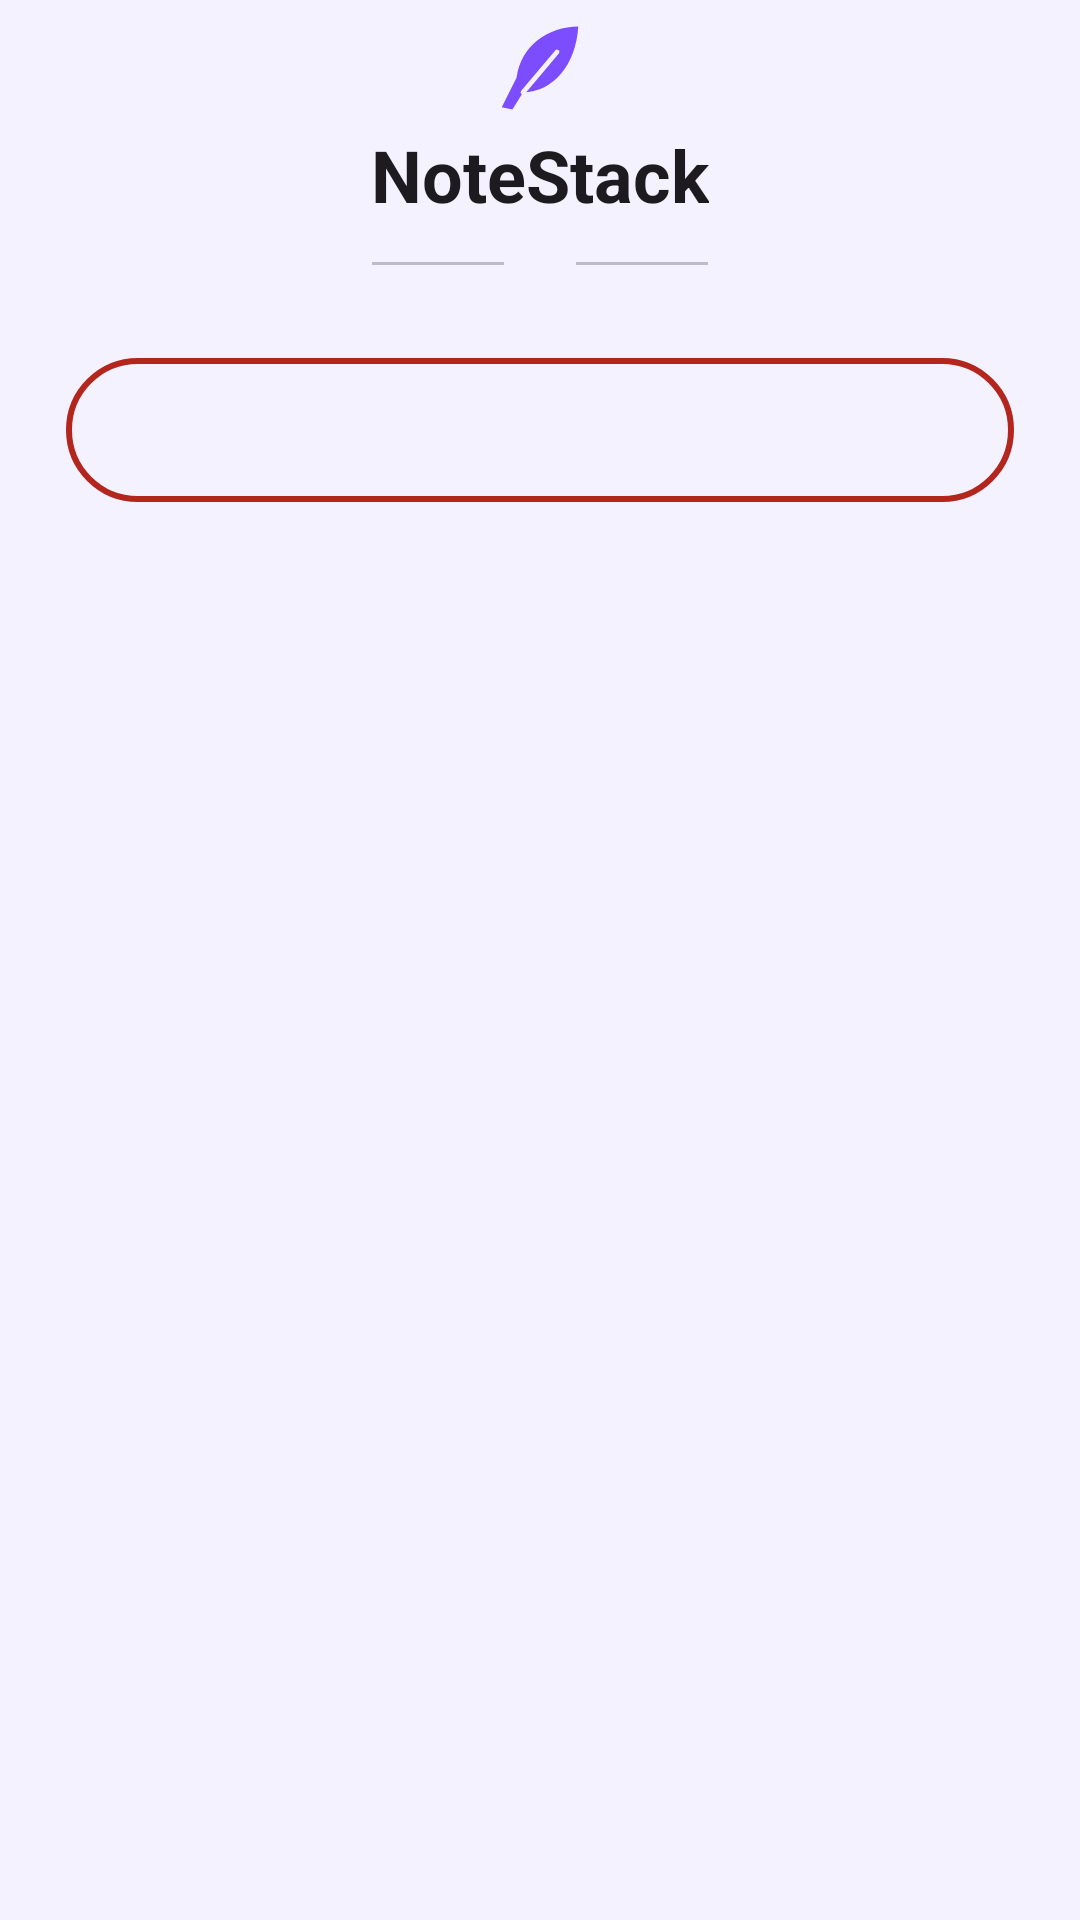

Android layout source for this screen:
<!-- AndroidManifest.xml: application theme Theme.NoteBook -->
<!-- res/layout/drawer_footer.xml -->
<?xml version="1.0" encoding="utf-8"?>
<LinearLayout
    xmlns:android="http://schemas.android.com/apk/res/android"
    xmlns:app="http://schemas.android.com/apk/res-auto"
    android:id="@+id/navFooter"
    android:layout_width="match_parent"
    android:layout_height="wrap_content"
    android:orientation="vertical"
    android:gravity="center_horizontal"
    android:paddingTop="@dimen/dp_6"
    android:paddingBottom="@dimen/dp_14">

    
    <ImageView
        android:layout_width="@dimen/dp_34"
        android:layout_height="@dimen/dp_34"
        android:src="@drawable/ic_brand_feather"
        android:importantForAccessibility="no"/>

    <TextView
        android:id="@+id/tvNavBrand"
        android:layout_width="wrap_content"
        android:layout_height="wrap_content"
        android:layout_marginTop="@dimen/dp_2"
        android:text="@string/app_name"
        android:textColor="?attr/colorOnSurface"
        android:textSize="@dimen/text_headline"
        android:textStyle="bold"/>

    <LinearLayout
        android:layout_width="wrap_content"
        android:layout_height="wrap_content"
        android:layout_marginTop="@dimen/dp_4"
        android:orientation="horizontal"
        android:gravity="center_vertical">

        <View
            android:layout_width="@dimen/dp_44"
            android:layout_height="@dimen/dp_1"
            android:background="?attr/colorOnSurface"
            android:alpha="0.25"/>

        <TextView
            android:id="@+id/tvNavVersion"
            android:layout_width="wrap_content"
            android:layout_height="wrap_content"
            android:layout_marginStart="@dimen/dp_12"
            android:layout_marginEnd="@dimen/dp_12"
            android:textColor="?attr/colorOnSurfaceVariant"
            android:textSize="@dimen/text_body"/>

        <View
            android:layout_width="@dimen/dp_44"
            android:layout_height="@dimen/dp_1"
            android:background="?attr/colorOnSurface"
            android:alpha="0.25"/>
    </LinearLayout>

    
    <LinearLayout
        android:id="@+id/btnNavAuth"
        android:layout_width="match_parent"
        android:layout_height="@dimen/dp_48"
        android:layout_marginStart="@dimen/dp_22"
        android:layout_marginEnd="@dimen/dp_22"
        android:layout_marginTop="@dimen/dp_22"
        android:orientation="horizontal"
        android:gravity="center"
        android:clickable="true"
        android:focusable="true"
        android:background="@drawable/bg_drawer_logout"
        android:foreground="?attr/selectableItemBackground">

        <ImageView
            android:id="@+id/ivNavAuth"
            android:layout_width="@dimen/dp_26"
            android:layout_height="@dimen/dp_26"
            android:importantForAccessibility="no"/>

        <TextView
            android:id="@+id/tvNavAuth"
            android:layout_width="wrap_content"
            android:layout_height="wrap_content"
            android:layout_marginStart="@dimen/dp_14"
            android:textSize="@dimen/text_subtitle"
            android:textStyle="bold"
            android:textColor="@color/drawer_logout_text"/>
    </LinearLayout>

</LinearLayout>
<!-- resources referenced by this layout -->
<resources>
  <color name="drawer_logout_text">#B3261E</color>
  <dimen name="dp_1">1dp</dimen>
  <dimen name="dp_12">12dp</dimen>
  <dimen name="dp_14">14dp</dimen>
  <dimen name="dp_2">2dp</dimen>
  <dimen name="dp_22">22dp</dimen>
  <dimen name="dp_26">26dp</dimen>
  <dimen name="dp_34">34dp</dimen>
  <dimen name="dp_4">4dp</dimen>
  <dimen name="dp_44">44dp</dimen>
  <dimen name="dp_48">48dp</dimen>
  <dimen name="dp_6">6dp</dimen>
  <dimen name="text_body">14sp</dimen>
  <dimen name="text_headline">24sp</dimen>
  <dimen name="text_subtitle">16sp</dimen>
  <!-- drawable bg_drawer_logout (drawable) -->
  <shape xmlns:android="http://schemas.android.com/apk/res/android"
      android:shape="rectangle">
      <solid android:color="@android:color/transparent"/>
      <stroke android:width="@dimen/dp_2" android:color="@color/drawer_logout_text"/>
      <corners android:radius="@dimen/dp_24"/>
  </shape>
  <!-- drawable ic_brand_feather (drawable) -->
  <vector xmlns:android="http://schemas.android.com/apk/res/android"
      android:width="28dp"
      android:height="28dp"
      android:viewportWidth="24"
      android:viewportHeight="24">
      <path
          android:fillColor="#7C4DFF"
          android:pathData="M21,2 C14,2 7.5,6.5 6.5,14 L3,21 L5.5,21.5 L8,17.5 C15,17.5 20.5,11 21,2 Z"/>
      <path
          android:strokeColor="#F6F1FF"
          android:strokeWidth="1.1"
          android:strokeLineCap="round"
          android:pathData="M8,17.5 L16,8"/>
  </vector>
  <string name="app_name">NoteStack</string>
  <style name="Theme.NoteBook" parent="Base.Theme.NoteBook" />
  <dimen name="dp_24">24dp</dimen>
  <style name="Base.Theme.NoteBook" parent="Theme.Material3.DayNight.NoActionBar">
          <item name="colorPrimary">@color/colorPrimary</item>
          <item name="colorPrimaryVariant">@color/colorPrimaryDark</item>
          <item name="colorOnPrimary">@color/colorOnPrimary</item>
          <item name="android:colorBackground">@color/colorBackground</item>
          <item name="colorSurface">@color/colorSurface</item>
          <item name="android:windowBackground">@color/colorBackground</item>
          <item name="android:statusBarColor">@color/colorAppBar</item>
          
          <item name="colorPrimaryDark">@color/colorAppBar</item>
          <item name="android:windowLightStatusBar" tools:targetApi="23">false</item>
          
          <item name="android:windowOptOutEdgeToEdgeEnforcement" tools:targetApi="35">true</item>
      </style>
  <color name="colorPrimary">#5C35C9</color>
  <color name="colorPrimaryDark">#3D1A7E</color>
  <color name="colorOnPrimary">#FFFFFF</color>
  <color name="colorBackground">#F4F2FF</color>
  <color name="colorSurface">#FFFFFF</color>
  <color name="colorAppBar">#5C35C9</color>
</resources>
